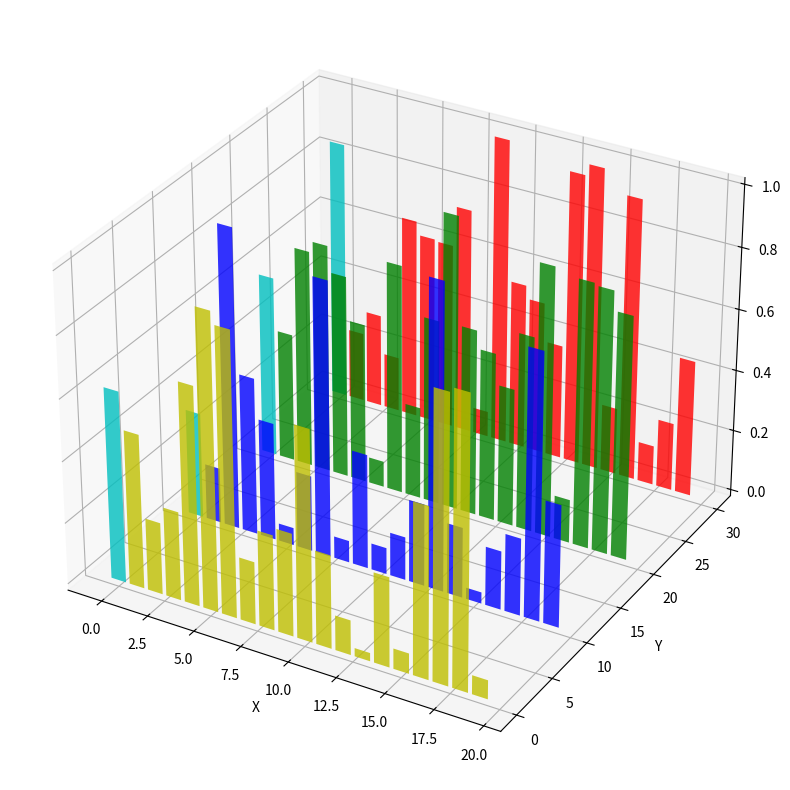

Write Python code to recreate this figure.
# The needed imports
import matplotlib.pyplot as plt
from mpl_toolkits.mplot3d import Axes3D
import numpy as np

get_ipython().magic('matplotlib inline')

# The figure to plot
fig = plt.figure( figsize=(15,10) )
ax = fig.add_subplot(111, projection='3d');
ax.set_xlabel('X')
ax.set_ylabel('Y')
ax.set_zlabel('Z');
for c, z in zip(['r', 'g', 'b', 'y'], [30, 20, 10, 0]):
    xs = np.arange(20)
    ys = np.random.rand(20)

    # You can provide either a single color or an array. To demonstrate this,
    # the first bar of each set will be colored cyan.
    cs = [c] * len(xs)
    cs[0] = 'c'
    ax.bar(xs, ys, zs=z, zdir='y', color=cs, alpha=0.8)



